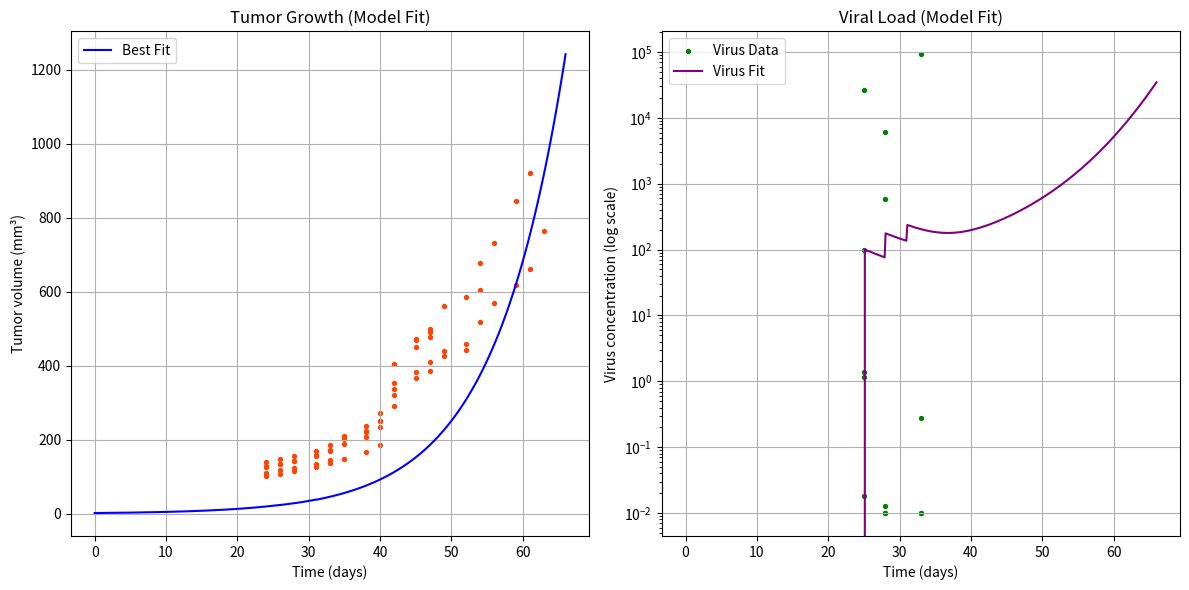

Source code (Python):
import numpy as np
from scipy.integrate import odeint
from scipy.optimize import minimize
import matplotlib.pyplot as plt

# Experimental data
t_data = np.array([24, 26, 28, 31, 33, 35, 38, 40, 42, 45, 47, 49, 52, 54, 56, 59, 61, 63, 66])
T_data_list = [
    np.array([102, 125, 110, 128, 139]),
    np.array([107, 135, 119, 135, 148]),
    np.array([116, 143, 124, 143, 157]),
    np.array([125, 156, 133, 159, 170]),
    np.array([137, 169, 144, 173, 187]),
    np.array([149, 201, 188, 211, 206]),
    np.array([167, 222, 208, 237, 223]),
    np.array([187, 251, 233, 272, 250]),
    np.array([291, 336, 354, 405, 321]),
    np.array([367, 469, 451, 471, 382]),
    np.array([386, 500, 477, 492, 411]),
    np.array([441, np.nan, 562, np.nan, 425]),
    np.array([460, np.nan, 587, np.nan, 443]),
    np.array([605, np.nan, 679, np.nan, 518]),
    np.array([733, np.nan, np.nan, np.nan, 570]),
    np.array([846, np.nan, np.nan, np.nan, 617]),
    np.array([922, np.nan, np.nan, np.nan, 661]),
    np.array([np.nan, np.nan, np.nan, np.nan, 763])
]

v_data = np.array([0.04167, 1, 3, 7, 28])
V_data_list = [
    np.array([1.372643, 0.018196, 1.158547, 99.04117, 26509.89]),
    np.array([0.01, 0.012721, 0.01, 585.1756, 6010.401]),
    np.array([np.nan, 0.01, 0.01, 0.275531, 92476.8])
]


def base_model(Y, t, λ, β, k, δ, p, c):
    T, E, I, V = Y
    dTdt = λ * T - β * T * V
    dEdt = β * T * V - k * E
    dIdt = k * E - δ * I
    dVdt = p * I - c * V
    return [dTdt, dEdt, dIdt, dVdt]


def ssr(params):
    λ, β, k, δ, p, c = params
    y0 = [1.76, 0, 0, 0]
    y1 = odeint(base_model, y0, [0, 24, 25], args=(λ, β, k, δ, p, c))
    y02 = y1[-1, :]
    y02[3] = y02[3] + 100
    y2 = odeint(base_model, y02, [25, 25.04167, 26, 27, 28], args=(λ, β, k, δ, p, c))
    y03 = y2[-1, :]
    y03[3] = y03[3] + 100
    y3 = odeint(base_model, y03, [28, 29, 31], args=(λ, β, k, δ, p, c))
    y04 = y3[-1, :]
    y04[3] = y04[3] + 100
    y4 = odeint(base_model, y04, [31, 33, 35, 38, 40, 42, 45, 47, 49, 52, 54, 56, 59, 61, 63, 66],
                args=(λ, β, k, δ, p, c))

    ssr = 0
    ssr += np.sum((y1[1, 0] + y1[1, 1] + y1[1, 2] - T_data_list[0]) ** 2)  # t = 24
    ssr += np.sum((np.log10(y2[1, 3]) - np.log10(V_data_list[0])) ** 2)  # t = 25.04167
    ssr += np.sum((y2[2, 0] + y2[2, 1] + y2[2, 2] - T_data_list[1]) ** 2)  # t = 26
    ssr += np.sum((y2[3, 0] + y2[3, 1] + y2[3, 2] - T_data_list[1]) ** 2)  # t = 27
    ssr += np.sum((np.log10(y3[1, 3]) - np.log10(V_data_list[1])) ** 2)  # t = 28
    ssr += np.sum((y3[2, 0] + y3[2, 1] + y3[2, 2] - T_data_list[2]) ** 2)  # t = 29
    ssr += np.sum((y4[0, 0] + y4[0, 1] + y4[0, 2] - T_data_list[3]) ** 2)  # t = 31
    ssr += np.sum((np.log10(y4[2, 3]) - np.log10(V_data_list[2])) ** 2)  # t = 33
    # ... (rest of your SSR terms)
    return float(np.sum(ssr))


# For parameters spanning orders of magnitude (β, p)
initial_guess = [0.1, np.log10(1e-8), 0.1, 0.1, np.log10(1e5), 0.1]
bounds = [
    (0.001, 0.5),
    (np.log10(1e-11), np.log10(1e-5)),  # β in log space
    (0.05, 5.0),
    (0.05, 5.0),
    (np.log10(1e2), np.log10(1e8)),  # p in log space
    (0.05, 10.0)
]

result = minimize(ssr, initial_guess, bounds=bounds, method='nelder-mead')

# Convert back from log space where needed
λ_fit, β_fit, k_fit, δ_fit, p_fit, c_fit = result.x
β_fit = 10 ** β_fit
p_fit = 10 ** p_fit

print(f"Fitted λ: {λ_fit:.4f}")
print(f"Fitted β: {β_fit:.4e}")
print(f"Fitted k: {k_fit:.4f}")
print(f"Fitted δ: {δ_fit:.4f}")
print(f"Fitted p: {p_fit:.4e}")
print(f"Fitted c: {c_fit:.4f}")

# Create full prediction for plotting
t_full = np.linspace(0, 66, 500)
y0 = [1.76, 0, 0, 0]

# First segment: 0-25 days (before first virus addition)
y1 = odeint(base_model, y0, t_full[t_full <= 25], args=(λ_fit, β_fit, k_fit, δ_fit, p_fit, c_fit))

# Second segment: 25-28 days (after first virus addition)
y02 = y1[-1, :].copy()
y02[3] += 100
y2 = odeint(base_model, y02, t_full[(t_full > 25) & (t_full <= 28)], args=(λ_fit, β_fit, k_fit, δ_fit, p_fit, c_fit))

# Third segment: 28-31 days (after second virus addition)
y03 = y2[-1, :].copy()
y03[3] += 100
y3 = odeint(base_model, y03, t_full[(t_full > 28) & (t_full <= 31)], args=(λ_fit, β_fit, k_fit, δ_fit, p_fit, c_fit))

# Fourth segment: 31-66 days (after third virus addition)
y04 = y3[-1, :].copy()
y04[3] += 100
y4 = odeint(base_model, y04, t_full[t_full > 31], args=(λ_fit, β_fit, k_fit, δ_fit, p_fit, c_fit))

# Combine all segments
T_pred = np.concatenate([y1[:, 0], y2[:, 0], y3[:, 0], y4[:, 0]])
V_pred = np.concatenate([y1[:, 3], y2[:, 3], y3[:, 3], y4[:, 3]])

# Create figure with two subplots
plt.figure(figsize=(12, 6))

# Tumor plot
plt.subplot(1, 2, 1)
mask_list = [~np.isnan(arr) for arr in T_data_list]
for i in range(len(t_data)):
    if i < len(T_data_list):
        plt.scatter(
            np.full(np.sum(mask_list[i]), t_data[i]),
            T_data_list[i][mask_list[i]],
            s=8, color='orangered'
        )
plt.plot(t_full, T_pred, color='blue', label='Best Fit')
plt.title("Tumor Growth (Model Fit)")
plt.ylabel('Tumor volume (mm³)')
plt.xlabel('Time (days)')
plt.legend()
plt.grid()

# Virus plot (log scale)
plt.subplot(1, 2, 2)
# Virus measurement times (assuming these correspond to 25.04167, 28, and 33 days)
v_times = [25.04167, 28, 33]
for i, (vt, vd) in enumerate(zip(v_times, V_data_list)):
    mask = ~np.isnan(vd)
    plt.scatter(
        np.full(np.sum(mask), vt),
        vd[mask],
        s=8, color='green', label='Virus Data' if i == 0 else ""
    )
plt.plot(t_full, V_pred, color='purple', label='Virus Fit')
plt.yscale('log')
plt.title("Viral Load (Model Fit)")
plt.ylabel('Virus concentration (log scale)')
plt.xlabel('Time (days)')
plt.legend()
plt.grid()

plt.tight_layout()
plt.show()